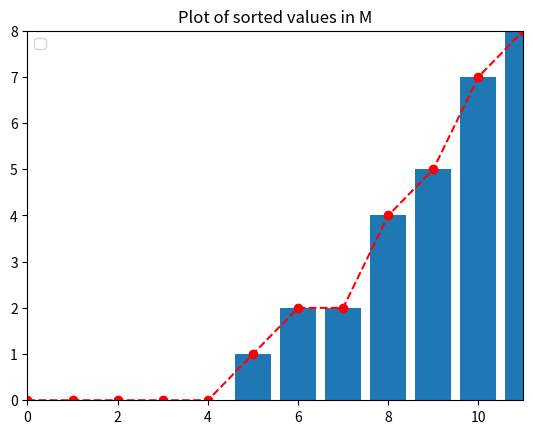

Generate this figure with matplotlib:
# CS231A Homework 0, Problem 1
import numpy as np
import matplotlib.pyplot as plt


def part_a():
    # ===== Problem 2a =====
    # Define and return Matrix M and Vectors a,b,c in Python with NumPy

    M, a, b, c = None, None, None, None

    # BEGIN YOUR CODE HERE

    M = np.matrix([[1, 2, 3], [4, 5, 6], [7, 8, 9], [0, 2, 2]])
    a = np.array([1,1,0])
    b = np.array([-1,2,5])
    c = np.array([0,2,3,2])

    # END YOUR CODE HERE
    return M, a, b, c
    
def part_b(a, b):
    # ===== Problem 2b =====
    # Find the dot product of vectors a and b, save the value to aDotb
    aDotb = None

    # BEGIN YOUR CODE HERE

    aDotb = np.dot(np.transpose(a), b)

    # END YOUR CODE HERE
    return aDotb

def part_c(a, b):    
    # ===== Problem 2c =====
    # Find the element-wise product of a and b
    aProdb = None
    
    # BEGIN YOUR CODE HERE

    aProdb = np.multiply(a, b)

    # END YOUR CODE HERE
    return aProdb

def part_d(a, b, M):    
    # ===== Problem 2d =====
    # Find (a^T b)Ma
    result = None
    
    
    # BEGIN YOUR CODE HERE
    
    aDotb = np.dot(np.transpose(a), b)
    result = np.dot(np.multiply(aDotb, M), a)

    # END YOUR CODE HERE
    return result

def part_e(a, M):
    # ===== Problem 2e =====
    # Without using a loop, multiply each row of M element-wise by a.
    # Hint: The function tile() may come in handy.
    newM = None

    # BEGIN YOUR CODE HERE

    newM = np.multiply(M, a)

    # END YOUR CODE HERE
    return newM

def part_f(M):
    # ===== Problem 2f =====
    # Without using a loop, sort all of the values
    # of M in increasing order and plot them.  
    sortedM = None
    
    # BEGIN YOUR CODE HERE

    sortedM = np.sort(newM, axis = None)


    plt.xlabel =("Index")

    plt.ylabel =("Values")

    plt.title('Plot of sorted values in M')

    x = [0,1,2,3,4,5,6,7,8,9,10,11]
    y= [0,0,0,0,0,1,2,2,4,5,7,8]

    plt.plot(x, y, 'ro--')
    plt.legend()
    plt.axis([0, 11, 0,8])
    plt.show()

    # END YOUR CODE HERE
    
    plt.bar(range(12), np.squeeze(list(sortedM)))
    plt.savefig('p2f.png')

    return sortedM

if __name__ == '__main__':
    M, a, b, c = part_a()
    aDotb = part_b(a,b)
    print("Problem 2b:%s"%str(aDotb))
    mult = part_c(a,b)
    print("Problem 2c:%s"%str(mult))
    ans = part_d(a,b,M)
    print("Problem 2d:%s"%str(ans))
    newM = part_e(a,M)
    print("Problem 2e:%s"%str(newM))
    part_f(newM)
